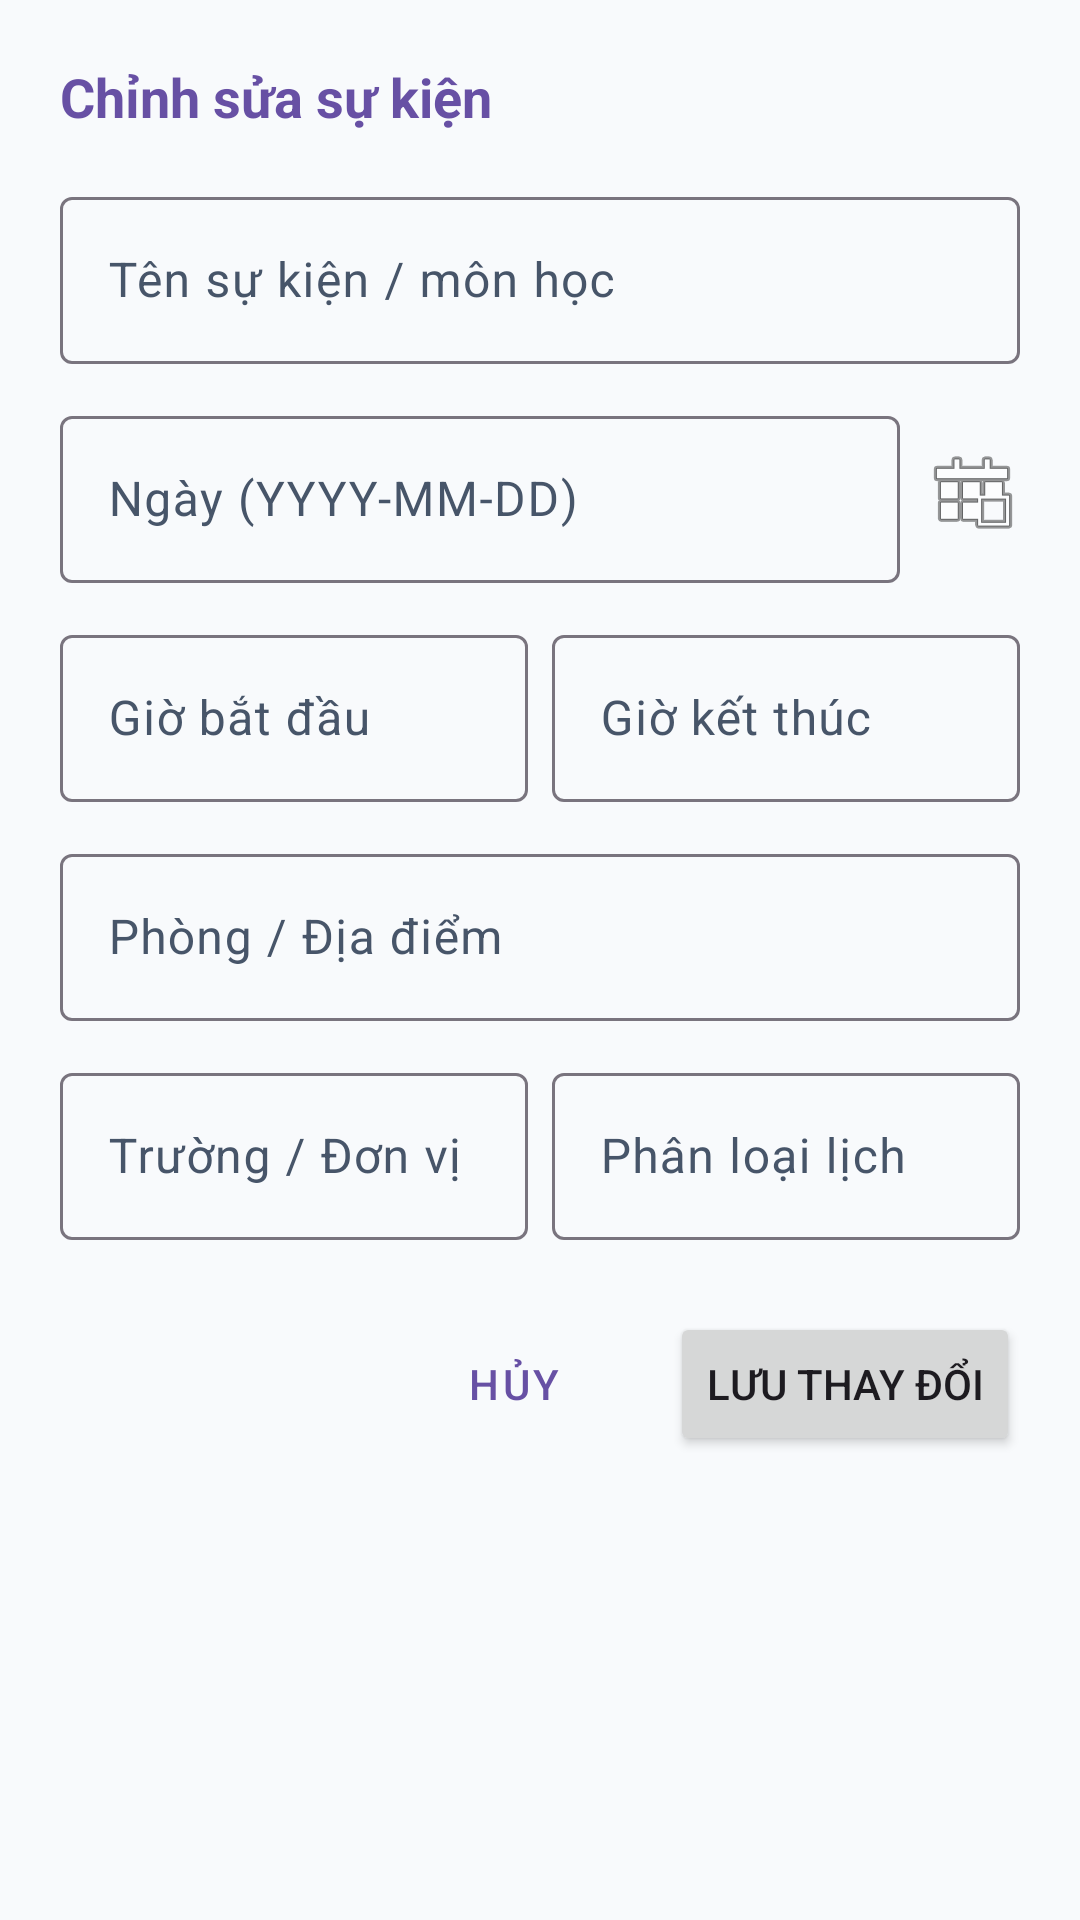

Android layout source for this screen:
<!-- AndroidManifest.xml: application theme Theme.LectuPlan -->
<!-- res/layout/dialog_staging_edit_event.xml -->
<?xml version="1.0" encoding="utf-8"?>
<LinearLayout xmlns:android="http://schemas.android.com/apk/res/android"
    android:layout_width="match_parent"
    android:layout_height="wrap_content"
    android:orientation="vertical"
    android:padding="20dp"
    android:background="@drawable/bg_dialog_rounded">

    <TextView
        android:layout_width="match_parent"
        android:layout_height="wrap_content"
        android:text="Chỉnh sửa sự kiện"
        android:textSize="18sp"
        android:textStyle="bold"
        android:textColor="?attr/colorPrimary"
        android:layout_marginBottom="16dp"/>

    <com.google.android.material.textfield.TextInputLayout
        android:layout_width="match_parent"
        android:layout_height="wrap_content"
        android:hint="Tên sự kiện / môn học">
        <com.google.android.material.textfield.TextInputEditText
            android:id="@+id/etEditStagingTitle"
            android:layout_width="match_parent"
            android:layout_height="wrap_content"
            android:inputType="textCapSentences"/>
    </com.google.android.material.textfield.TextInputLayout>

    <LinearLayout
        android:layout_width="match_parent"
        android:layout_height="wrap_content"
        android:orientation="horizontal"
        android:layout_marginTop="12dp">

        <com.google.android.material.textfield.TextInputLayout
            android:layout_width="0dp"
            android:layout_height="wrap_content"
            android:layout_weight="1"
            android:hint="Ngày (YYYY-MM-DD)">
            <com.google.android.material.textfield.TextInputEditText
                android:id="@+id/etEditStagingDate"
                android:layout_width="match_parent"
                android:layout_height="wrap_content"
                android:inputType="date"/>
        </com.google.android.material.textfield.TextInputLayout>

        <ImageButton
            android:id="@+id/btnPickStagingDate"
            android:layout_width="wrap_content"
            android:layout_height="wrap_content"
            android:src="@android:drawable/ic_menu_today"
            android:layout_gravity="center_vertical"
            android:layout_marginStart="8dp"
            android:background="?attr/selectableItemBackgroundBorderless"/>
    </LinearLayout>

    <LinearLayout
        android:layout_width="match_parent"
        android:layout_height="wrap_content"
        android:orientation="horizontal"
        android:layout_marginTop="12dp">

        <com.google.android.material.textfield.TextInputLayout
            android:layout_width="0dp"
            android:layout_height="wrap_content"
            android:layout_weight="1"
            android:hint="Giờ bắt đầu"
            android:layout_marginEnd="4dp">
            <com.google.android.material.textfield.TextInputEditText
                android:id="@+id/etEditStagingStartTime"
                android:layout_width="match_parent"
                android:layout_height="wrap_content"
                android:inputType="time"/>
        </com.google.android.material.textfield.TextInputLayout>

        <com.google.android.material.textfield.TextInputLayout
            android:layout_width="0dp"
            android:layout_height="wrap_content"
            android:layout_weight="1"
            android:hint="Giờ kết thúc"
            android:layout_marginStart="4dp">
            <com.google.android.material.textfield.TextInputEditText
                android:id="@+id/etEditStagingEndTime"
                android:layout_width="match_parent"
                android:layout_height="wrap_content"
                android:inputType="time"/>
        </com.google.android.material.textfield.TextInputLayout>
    </LinearLayout>

    <com.google.android.material.textfield.TextInputLayout
        android:layout_width="match_parent"
        android:layout_height="wrap_content"
        android:layout_marginTop="12dp"
        android:hint="Phòng / Địa điểm">
        <com.google.android.material.textfield.TextInputEditText
            android:id="@+id/etEditStagingRoom"
            android:layout_width="match_parent"
            android:layout_height="wrap_content"
            android:inputType="textCapCharacters"/>
    </com.google.android.material.textfield.TextInputLayout>

    <LinearLayout
        android:layout_width="match_parent"
        android:layout_height="wrap_content"
        android:orientation="horizontal"
        android:layout_marginTop="12dp">

        <com.google.android.material.textfield.TextInputLayout
            android:layout_width="0dp"
            android:layout_height="wrap_content"
            android:layout_weight="1"
            android:hint="Trường / Đơn vị"
            android:layout_marginEnd="4dp">
            <com.google.android.material.textfield.TextInputEditText
                android:id="@+id/etEditStagingOrganizer"
                android:layout_width="match_parent"
                android:layout_height="wrap_content"
                android:inputType="textCapWords"/>
        </com.google.android.material.textfield.TextInputLayout>

        <com.google.android.material.textfield.TextInputLayout
            android:layout_width="0dp"
            android:layout_height="wrap_content"
            android:layout_weight="1"
            android:hint="Phân loại lịch"
            android:layout_marginStart="4dp">
            <com.google.android.material.textfield.TextInputEditText
                android:id="@+id/etEditStagingCategory"
                android:layout_width="match_parent"
                android:layout_height="wrap_content"
                android:inputType="textCapSentences"/>
        </com.google.android.material.textfield.TextInputLayout>
    </LinearLayout>

    <LinearLayout
        android:layout_width="match_parent"
        android:layout_height="wrap_content"
        android:orientation="horizontal"
        android:layout_marginTop="24dp"
        android:gravity="end">

        <Button
            android:id="@+id/btnCancelEditStaging"
            android:layout_width="wrap_content"
            android:layout_height="wrap_content"
            android:text="Hủy"
            style="@style/Widget.MaterialComponents.Button.TextButton"
            android:layout_marginEnd="8dp"/>

        <Button
            android:id="@+id/btnSaveEditStaging"
            android:layout_width="wrap_content"
            android:layout_height="wrap_content"
            android:text="Lưu thay đổi"/>
    </LinearLayout>
</LinearLayout>
<!-- resources referenced by this layout -->
<resources>
  <style name="Theme.LectuPlan" parent="Base.Theme.LectuPlan" />
  <style name="Base.Theme.LectuPlan" parent="Theme.Material3.DayNight.NoActionBar">
          <item name="android:windowBackground">@color/window_background</item>
          <item name="colorSurface">@color/surface_card</item>
          <item name="colorOnSurface">@color/text_primary</item>
          <item name="colorSurfaceVariant">@color/surface_card_secondary</item>
          <item name="colorOnSurfaceVariant">@color/text_secondary</item>
          <item name="elevationOverlayEnabled">false</item>
          
          <item name="android:windowLightStatusBar" tools:targetApi="23">true</item>
          <item name="android:windowLightNavigationBar" tools:targetApi="27">true</item>
      </style>
  <color name="window_background">#F8FAFC</color>
  <color name="surface_card">#FFFFFF</color>
  <color name="text_primary">#0F172A</color>
  <color name="surface_card_secondary">#F1F5F9</color>
  <color name="text_secondary">#475569</color>
</resources>
